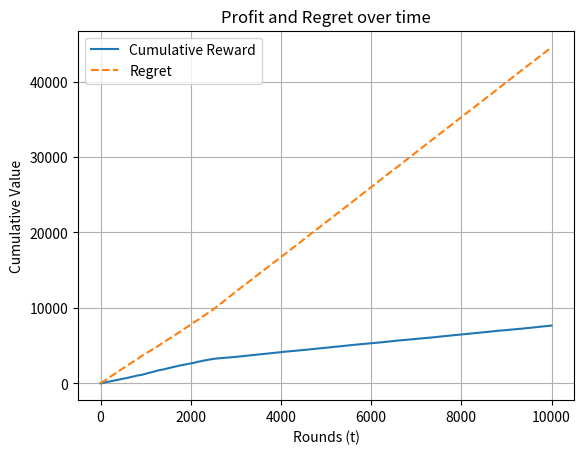

Write Python code to recreate this figure.
import numpy as np
import matplotlib.pyplot as plt

# student id -> 2020030107 -> seed:07

T = 10000
alpha = 0.5
beta = 1.5
P = np.random.uniform(1.5, 2.5)  

prices = [
    alpha**2 * P,  # p0
    alpha * P,     # p1
    P,             # p2
    beta * P,      # p3
    beta**2 * P    # p4
]

np.random.seed(7)  
weights = np.ones(5)  
eta = 0.1  

rewards = np.zeros(T)
picked_prices = np.zeros(T)
cumulative_rewards = np.zeros(T)
regrets = np.zeros(T)

best_possible_reward = np.max(prices)
naive_rounds = T // 4

for t in range(T):
    #we calculate the probabilities based on the weights and probabilisticaly make a choice.
    probabilities = weights / np.sum(weights)
    chosen_price_index = np.random.choice(5, p=probabilities)
    picked_prices[t] = prices[chosen_price_index]
    
    #for the first 1/4 of the T, we have the previous setup
    if t < naive_rounds:
        #get a random price for our competitor
        competitor_price = np.random.uniform(0, 4)
        user_picked_you = np.random.choice([True, False])  # Random choice
        reward = prices[chosen_price_index] if user_picked_you else 0
    else:
        #now, the user will prefer the lowest price offered.
        #get a random price for our competitor
        competitor_price = np.random.uniform(0, 4)
        if prices[chosen_price_index] <= competitor_price:
            reward = prices[chosen_price_index]
        else:
            reward = 0

    rewards[t] = reward
    
    #setting the loss function values.
    #this was based on the professor's pdf regarding the experts.
    if reward > 0:
        l_t = 0  #no loss if we actually recieve reward.
    else:
        l_t = 1  #we have loss if we don't get the reward.

    #w(t+1) = w(t) * (1 - eta)^l(t)
    #update all weights.
    for i in range(len(weights)):
        weights[i] *= (1 - eta) ** (1 if i == chosen_price_index and reward == 0 else 0)
    
    cumulative_rewards[t] = np.sum(rewards[:t + 1])
    total_possible_reward = best_possible_reward * (t + 1)
    regrets[t] = total_possible_reward - cumulative_rewards[t]
    #debugging print to check weight prices
    #print(f"Iteration {t+1}:\nWeights: {weights}")

plt.plot(cumulative_rewards, label='Cumulative Reward')
plt.plot(regrets, label='Regret', linestyle='--')
plt.title('Profit and Regret over time')
plt.xlabel('Rounds (t)')
plt.ylabel('Cumulative Value')
plt.grid(True)
plt.legend()
plt.show()

final_probabilities = weights / np.sum(weights)
print("Final weights:", weights)
print("Final price probabilities:", final_probabilities)
print("Total reward after T rounds:", np.sum(rewards))
print("Total regret after T rounds:", regrets[-1])
